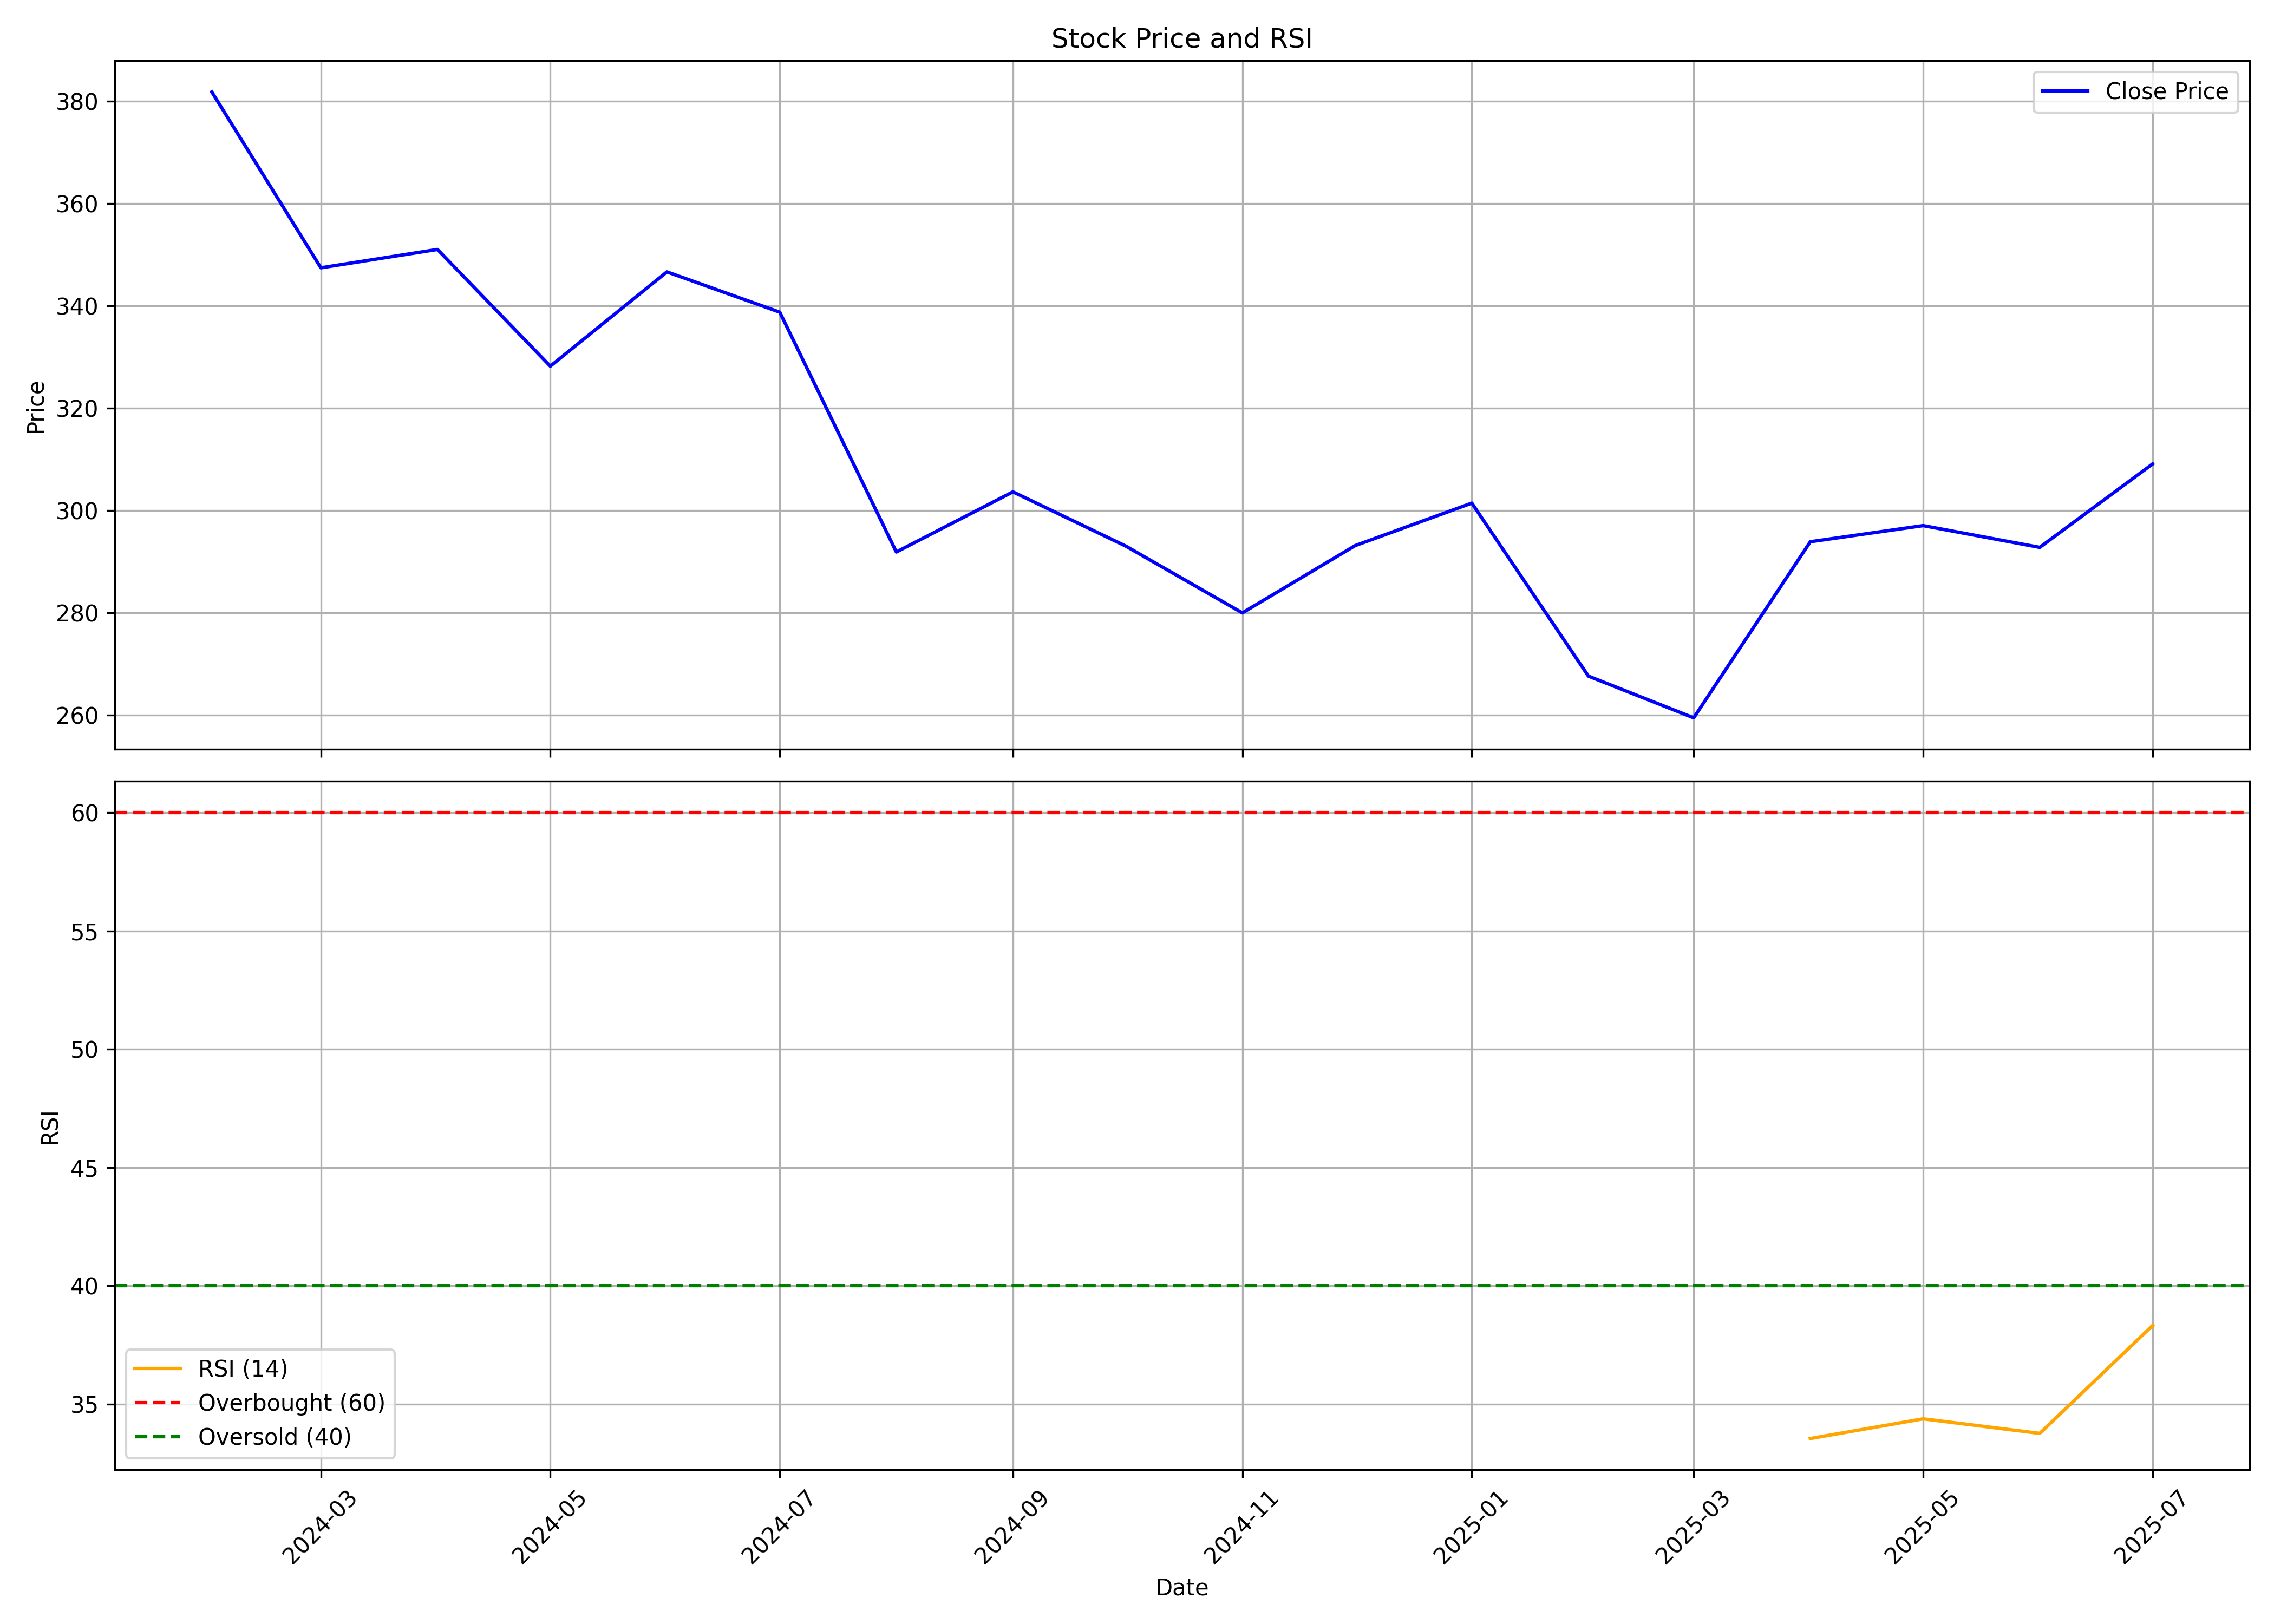

The data file committed next to this chart (first rows):
, date, symbol, open, high, low, close, volume, rsi
0, 2024-02-01, CAPITALSFB, 428.6, 467.1, 379.1, 381.8, 8351441, 
1, 2024-03-01, CAPITALSFB, 381.8, 385.5, 318.7, 347.4, 2603932, 
2, 2024-04-01, CAPITALSFB, 353.6, 373.2, 335.7, 351, 1090776, 
3, 2024-05-01, CAPITALSFB, 351, 403.2, 323.7, 328.2, 3462705, 
4, 2024-06-01, CAPITALSFB, 335.2, 358.6, 310.2, 346.6, 1473226, 
5, 2024-07-01, CAPITALSFB, 343.7, 369.2, 336.7, 338.8, 1435434, 
6, 2024-08-01, CAPITALSFB, 338.9, 339.4, 288.4, 291.9, 1590327, 
7, 2024-09-01, CAPITALSFB, 297.5, 311.7, 288.6, 303.6, 1816046, 
8, 2024-10-01, CAPITALSFB, 305.0, 305.6, 279.0, 293, 717597, 
9, 2024-11-01, CAPITALSFB, 293, 300.9, 279.6, 280.0, 502783, 
10, 2024-12-01, CAPITALSFB, 285, 295.9, 270.1, 293.1, 1197300, 
11, 2025-01-01, CAPITALSFB, 290.0, 310.5, 277.6, 301.5, 1433262, 
12, 2025-02-01, CAPITALSFB, 302.9, 317.7, 266.1, 267.6, 1601623, 
13, 2025-03-01, CAPITALSFB, 270.4, 289.5, 250.0, 259.5, 1309511, 
14, 2025-04-01, CAPITALSFB, 255.0, 312, 254.9, 293.9, 1125557, 33.55
15, 2025-05-01, CAPITALSFB, 293.9, 301.9, 264.1, 297, 528164, 34.38
16, 2025-06-01, CAPITALSFB, 297, 311, 288.5, 292.8, 910863, 33.77
17, 2025-07-01, CAPITALSFB, 293.0, 319.4, 275.0, 309.1, 3201963, 38.33
